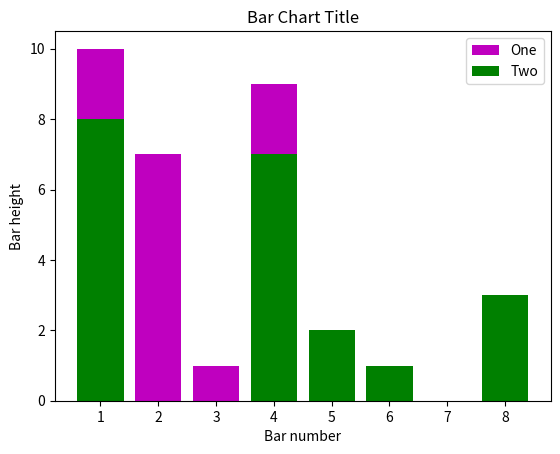

Python code for this plot:
#!/usr/bin/python3

import matplotlib.pyplot as plt

x = [1, 2, 3, 4, 5]
x2 = [4, 5, 1, 6, 8]
y = [10, 7, 1, 9, 0]
y2 = [7, 2, 8, 1, 3]

# Designate graph as a bar graph
plt.bar(x, y, label="One", color='m')
plt.bar(x2, y2, label="Two", color='g')

plt.xlabel('Bar number')
plt.ylabel('Bar height')
plt.title('Bar Chart Title')

# Show the legends
plt.legend()

# Prints out the plotted graph
plt.show()
